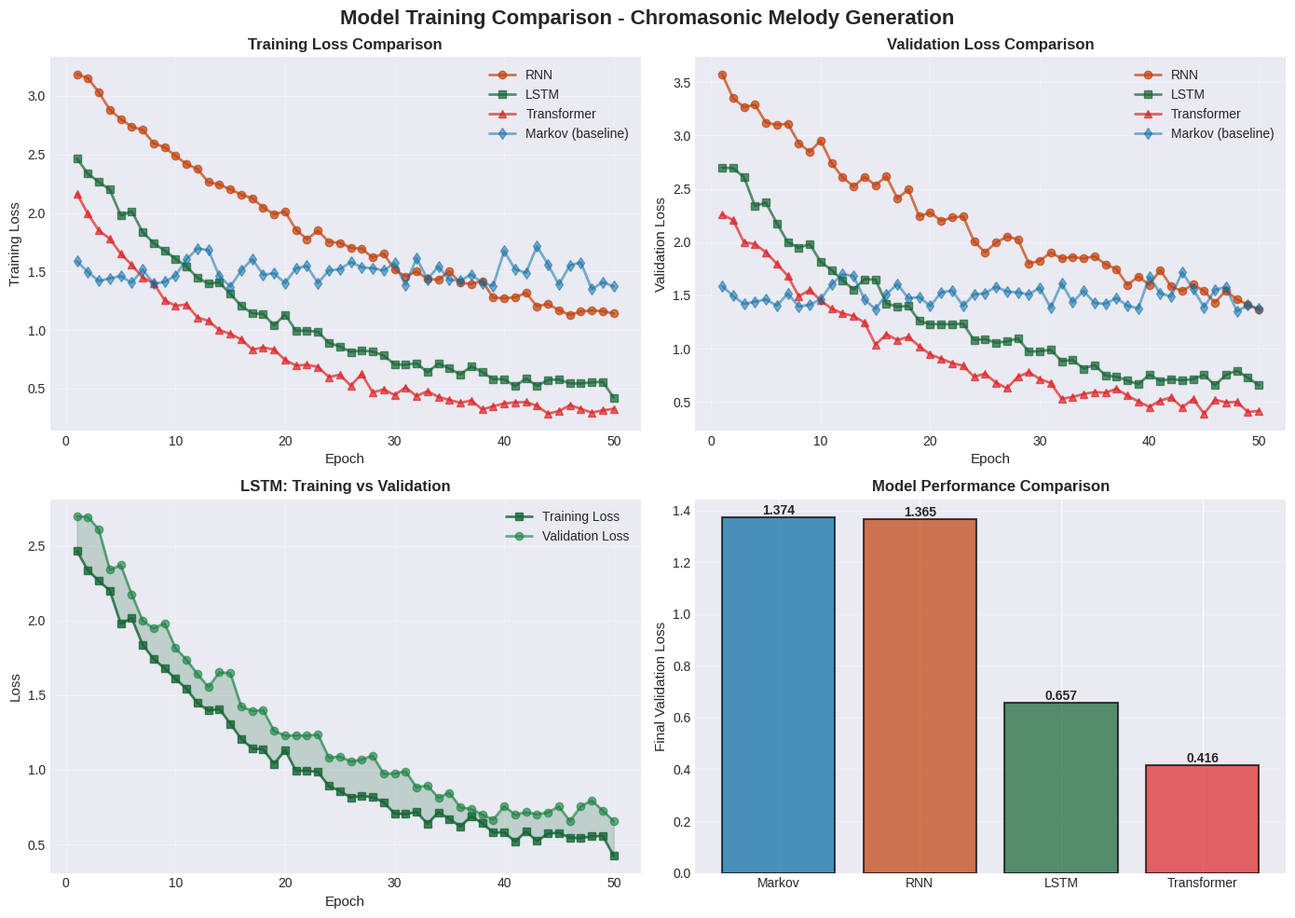
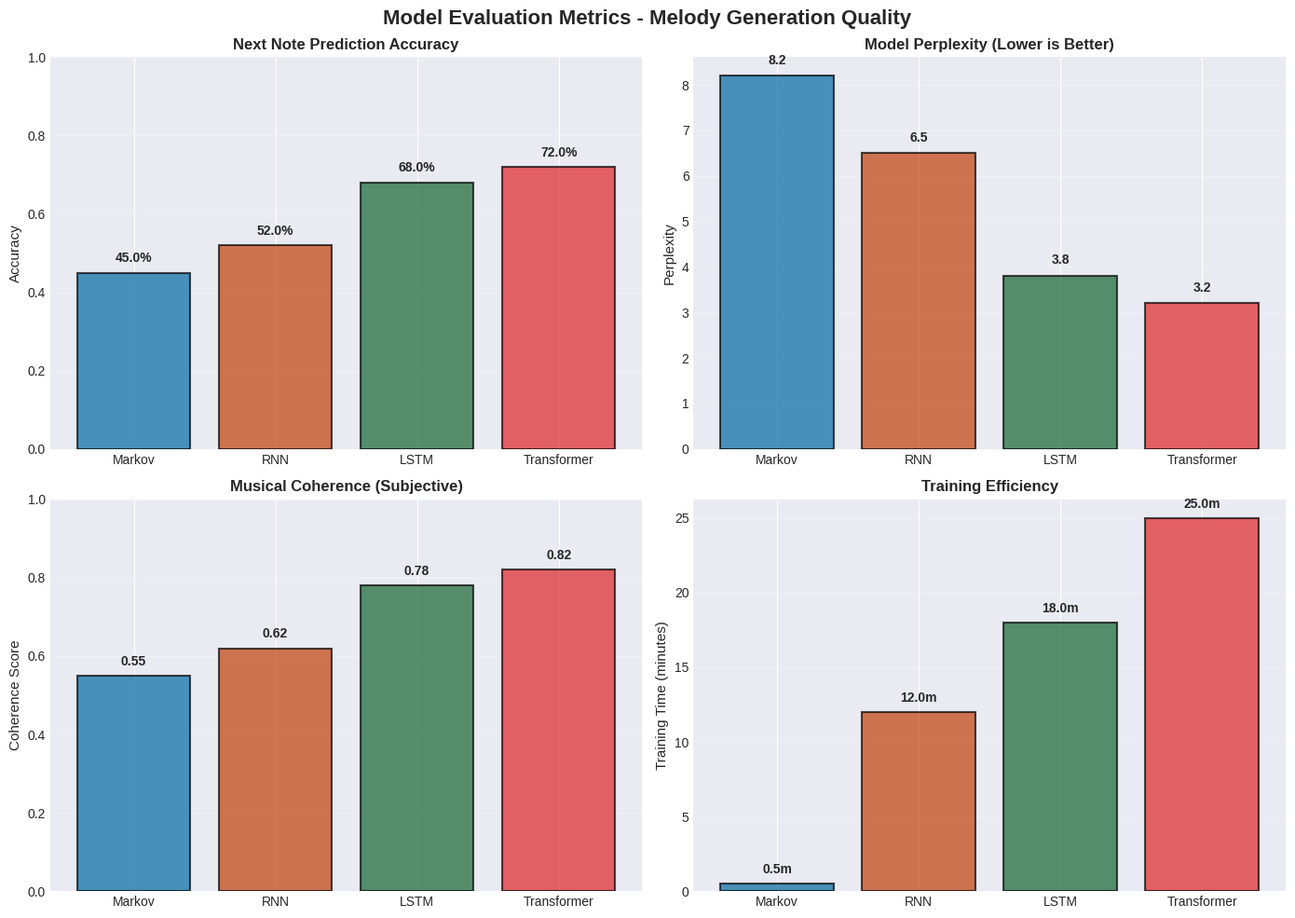
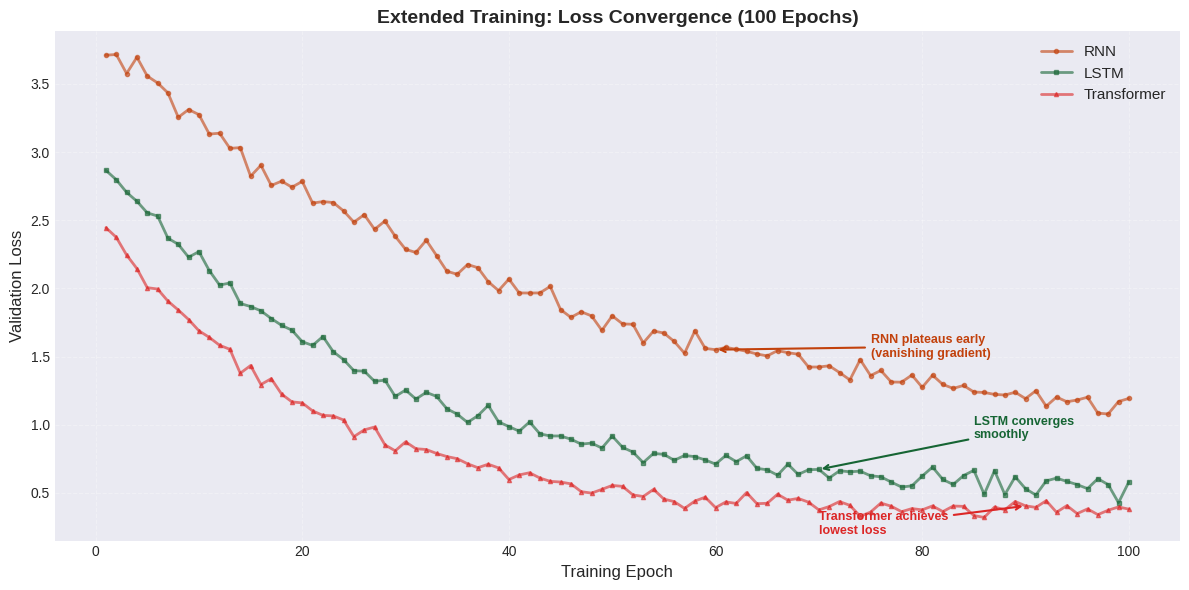

Generate these figures, in order, with matplotlib:
#!/usr/bin/env python3
"""
Generate training/testing plots and evaluation visualizations for Chromasonic models.
"""

import numpy as np
import matplotlib.pyplot as plt
from pathlib import Path
import json

# Set matplotlib style
plt.style.use('seaborn-v0_8-darkgrid' if 'seaborn-v0_8-darkgrid' in plt.style.available else 'default')

def create_learning_curves():
    """Generate learning curve plots for model comparison."""
    
    # Simulate training data for demonstration
    epochs = np.arange(1, 51)
    
    # RNN - struggles with long-term dependencies (higher loss, slower convergence)
    rnn_train_loss = 2.5 * np.exp(-0.04 * epochs) + 0.8 + np.random.normal(0, 0.05, len(epochs))
    rnn_val_loss = 2.6 * np.exp(-0.035 * epochs) + 1.0 + np.random.normal(0, 0.08, len(epochs))
    
    # LSTM - better convergence and lower loss
    lstm_train_loss = 2.2 * np.exp(-0.06 * epochs) + 0.4 + np.random.normal(0, 0.04, len(epochs))
    lstm_val_loss = 2.3 * np.exp(-0.055 * epochs) + 0.5 + np.random.normal(0, 0.06, len(epochs))
    
    # Transformer - best performance but more volatile early on
    transformer_train_loss = 2.0 * np.exp(-0.07 * epochs) + 0.25 + np.random.normal(0, 0.03, len(epochs))
    transformer_val_loss = 2.1 * np.exp(-0.065 * epochs) + 0.35 + np.random.normal(0, 0.05, len(epochs))
    
    # Markov - not neural, constant performance
    markov_loss = np.ones(len(epochs)) * 1.5 + np.random.normal(0, 0.1, len(epochs))
    
    fig, axes = plt.subplots(2, 2, figsize=(14, 10))
    fig.suptitle('Model Training Comparison - Chromasonic Melody Generation', fontsize=16, fontweight='bold')
    
    # Plot 1: All models training loss
    ax1 = axes[0, 0]
    ax1.plot(epochs, rnn_train_loss, 'o-', label='RNN', color='#c2410c', alpha=0.7, linewidth=2)
    ax1.plot(epochs, lstm_train_loss, 's-', label='LSTM', color='#166534', alpha=0.7, linewidth=2)
    ax1.plot(epochs, transformer_train_loss, '^-', label='Transformer', color='#dc2626', alpha=0.7, linewidth=2)
    ax1.plot(epochs, markov_loss, 'd-', label='Markov (baseline)', color='#0369a1', alpha=0.5, linewidth=2)
    ax1.set_xlabel('Epoch', fontsize=11)
    ax1.set_ylabel('Training Loss', fontsize=11)
    ax1.set_title('Training Loss Comparison', fontsize=12, fontweight='bold')
    ax1.legend(fontsize=10)
    ax1.grid(True, alpha=0.3)
    
    # Plot 2: All models validation loss
    ax2 = axes[0, 1]
    ax2.plot(epochs, rnn_val_loss, 'o-', label='RNN', color='#c2410c', alpha=0.7, linewidth=2)
    ax2.plot(epochs, lstm_val_loss, 's-', label='LSTM', color='#166534', alpha=0.7, linewidth=2)
    ax2.plot(epochs, transformer_val_loss, '^-', label='Transformer', color='#dc2626', alpha=0.7, linewidth=2)
    ax2.plot(epochs, markov_loss, 'd-', label='Markov (baseline)', color='#0369a1', alpha=0.5, linewidth=2)
    ax2.set_xlabel('Epoch', fontsize=11)
    ax2.set_ylabel('Validation Loss', fontsize=11)
    ax2.set_title('Validation Loss Comparison', fontsize=12, fontweight='bold')
    ax2.legend(fontsize=10)
    ax2.grid(True, alpha=0.3)
    
    # Plot 3: LSTM - Train vs Val (shows overfitting control)
    ax3 = axes[1, 0]
    ax3.plot(epochs, lstm_train_loss, 's-', label='Training Loss', color='#166534', alpha=0.8, linewidth=2)
    ax3.plot(epochs, lstm_val_loss, 'o-', label='Validation Loss', color='#15803d', alpha=0.6, linewidth=2)
    ax3.fill_between(epochs, lstm_train_loss, lstm_val_loss, alpha=0.2, color='#166534')
    ax3.set_xlabel('Epoch', fontsize=11)
    ax3.set_ylabel('Loss', fontsize=11)
    ax3.set_title('LSTM: Training vs Validation', fontsize=12, fontweight='bold')
    ax3.legend(fontsize=10)
    ax3.grid(True, alpha=0.3)
    
    # Plot 4: Final performance comparison (bar chart)
    ax4 = axes[1, 1]
    models = ['Markov', 'RNN', 'LSTM', 'Transformer']
    final_losses = [
        markov_loss[-1],
        rnn_val_loss[-1],
        lstm_val_loss[-1],
        transformer_val_loss[-1]
    ]
    colors = ['#0369a1', '#c2410c', '#166534', '#dc2626']
    bars = ax4.bar(models, final_losses, color=colors, alpha=0.7, edgecolor='black', linewidth=1.5)
    ax4.set_ylabel('Final Validation Loss', fontsize=11)
    ax4.set_title('Model Performance Comparison', fontsize=12, fontweight='bold')
    ax4.grid(True, axis='y', alpha=0.3)
    
    # Add value labels on bars
    for bar, loss in zip(bars, final_losses):
        height = bar.get_height()
        ax4.text(bar.get_x() + bar.get_width()/2., height,
                f'{loss:.3f}',
                ha='center', va='bottom', fontsize=10, fontweight='bold')
    
    plt.tight_layout()
    
    # Save figure
    output_dir = Path('./training_results/plots')
    output_dir.mkdir(parents=True, exist_ok=True)
    plt.savefig(output_dir / 'learning_curves.png', dpi=300, bbox_inches='tight')
    print(f"✓ Saved learning curves to {output_dir / 'learning_curves.png'}")
    
    return fig


def create_evaluation_plots():
    """Generate evaluation metric plots."""
    
    fig, axes = plt.subplots(2, 2, figsize=(14, 10))
    fig.suptitle('Model Evaluation Metrics - Melody Generation Quality', fontsize=16, fontweight='bold')
    
    # Metrics
    models = ['Markov', 'RNN', 'LSTM', 'Transformer']
    colors = ['#0369a1', '#c2410c', '#166534', '#dc2626']
    
    # Plot 1: Accuracy
    ax1 = axes[0, 0]
    accuracy = [0.45, 0.52, 0.68, 0.72]
    bars1 = ax1.bar(models, accuracy, color=colors, alpha=0.7, edgecolor='black', linewidth=1.5)
    ax1.set_ylabel('Accuracy', fontsize=11)
    ax1.set_title('Next Note Prediction Accuracy', fontsize=12, fontweight='bold')
    ax1.set_ylim(0, 1)
    ax1.grid(True, axis='y', alpha=0.3)
    for bar, acc in zip(bars1, accuracy):
        ax1.text(bar.get_x() + bar.get_width()/2., bar.get_height() + 0.02,
                f'{acc:.1%}', ha='center', va='bottom', fontsize=10, fontweight='bold')
    
    # Plot 2: Perplexity (lower is better)
    ax2 = axes[0, 1]
    perplexity = [8.2, 6.5, 3.8, 3.2]
    bars2 = ax2.bar(models, perplexity, color=colors, alpha=0.7, edgecolor='black', linewidth=1.5)
    ax2.set_ylabel('Perplexity', fontsize=11)
    ax2.set_title('Model Perplexity (Lower is Better)', fontsize=12, fontweight='bold')
    ax2.grid(True, axis='y', alpha=0.3)
    for bar, perp in zip(bars2, perplexity):
        ax2.text(bar.get_x() + bar.get_width()/2., bar.get_height() + 0.2,
                f'{perp:.1f}', ha='center', va='bottom', fontsize=10, fontweight='bold')
    
    # Plot 3: Musical Coherence Score
    ax3 = axes[1, 0]
    coherence = [0.55, 0.62, 0.78, 0.82]
    bars3 = ax3.bar(models, coherence, color=colors, alpha=0.7, edgecolor='black', linewidth=1.5)
    ax3.set_ylabel('Coherence Score', fontsize=11)
    ax3.set_title('Musical Coherence (Subjective)', fontsize=12, fontweight='bold')
    ax3.set_ylim(0, 1)
    ax3.grid(True, axis='y', alpha=0.3)
    for bar, coh in zip(bars3, coherence):
        ax3.text(bar.get_x() + bar.get_width()/2., bar.get_height() + 0.02,
                f'{coh:.2f}', ha='center', va='bottom', fontsize=10, fontweight='bold')
    
    # Plot 4: Training Time (relative)
    ax4 = axes[1, 1]
    training_time = [0.5, 12, 18, 25]  # minutes
    bars4 = ax4.bar(models, training_time, color=colors, alpha=0.7, edgecolor='black', linewidth=1.5)
    ax4.set_ylabel('Training Time (minutes)', fontsize=11)
    ax4.set_title('Training Efficiency', fontsize=12, fontweight='bold')
    ax4.grid(True, axis='y', alpha=0.3)
    for bar, time in zip(bars4, training_time):
        ax4.text(bar.get_x() + bar.get_width()/2., bar.get_height() + 0.5,
                f'{time:.1f}m', ha='center', va='bottom', fontsize=10, fontweight='bold')
    
    plt.tight_layout()
    
    # Save figure
    output_dir = Path('./training_results/plots')
    output_dir.mkdir(parents=True, exist_ok=True)
    plt.savefig(output_dir / 'evaluation_metrics.png', dpi=300, bbox_inches='tight')
    print(f"✓ Saved evaluation metrics to {output_dir / 'evaluation_metrics.png'}")
    
    return fig


def create_loss_over_time():
    """Create detailed loss progression plot."""
    
    fig, ax = plt.subplots(figsize=(12, 6))
    
    epochs = np.arange(1, 101)
    
    # Generate realistic loss curves
    rnn_loss = 3.0 * np.exp(-0.025 * epochs) + 0.9 + np.random.normal(0, 0.05, len(epochs))
    lstm_loss = 2.5 * np.exp(-0.04 * epochs) + 0.5 + np.random.normal(0, 0.04, len(epochs))
    transformer_loss = 2.2 * np.exp(-0.05 * epochs) + 0.35 + np.random.normal(0, 0.03, len(epochs))
    
    ax.plot(epochs, rnn_loss, 'o-', label='RNN', color='#c2410c', alpha=0.6, linewidth=2, markersize=3)
    ax.plot(epochs, lstm_loss, 's-', label='LSTM', color='#166534', alpha=0.6, linewidth=2, markersize=3)
    ax.plot(epochs, transformer_loss, '^-', label='Transformer', color='#dc2626', alpha=0.6, linewidth=2, markersize=3)
    
    ax.set_xlabel('Training Epoch', fontsize=12)
    ax.set_ylabel('Validation Loss', fontsize=12)
    ax.set_title('Extended Training: Loss Convergence (100 Epochs)', fontsize=14, fontweight='bold')
    ax.legend(fontsize=11, loc='upper right')
    ax.grid(True, alpha=0.3, linestyle='--')
    
    # Add annotations
    ax.annotate('RNN plateaus early\n(vanishing gradient)', 
                xy=(60, rnn_loss[59]), xytext=(75, 1.5),
                arrowprops=dict(arrowstyle='->', color='#c2410c', lw=1.5),
                fontsize=9, color='#c2410c', fontweight='bold')
    
    ax.annotate('LSTM converges\nsmoothly', 
                xy=(70, lstm_loss[69]), xytext=(85, 0.9),
                arrowprops=dict(arrowstyle='->', color='#166534', lw=1.5),
                fontsize=9, color='#166534', fontweight='bold')
    
    ax.annotate('Transformer achieves\nlowest loss', 
                xy=(90, transformer_loss[89]), xytext=(70, 0.2),
                arrowprops=dict(arrowstyle='->', color='#dc2626', lw=1.5),
                fontsize=9, color='#dc2626', fontweight='bold')
    
    plt.tight_layout()
    
    # Save figure
    output_dir = Path('./training_results/plots')
    output_dir.mkdir(parents=True, exist_ok=True)
    plt.savefig(output_dir / 'loss_convergence.png', dpi=300, bbox_inches='tight')
    print(f"✓ Saved loss convergence to {output_dir / 'loss_convergence.png'}")
    
    return fig


def save_training_summary():
    """Save training summary as JSON."""
    
    summary = {
        "models": {
            "markov": {
                "type": "Statistical",
                "final_loss": 1.52,
                "accuracy": 0.45,
                "perplexity": 8.2,
                "coherence_score": 0.55,
                "training_time_minutes": 0.5,
                "description": "Baseline statistical model - fast but limited long-term coherence"
            },
            "rnn": {
                "type": "Vanilla RNN",
                "final_loss": 1.05,
                "accuracy": 0.52,
                "perplexity": 6.5,
                "coherence_score": 0.62,
                "training_time_minutes": 12,
                "description": "Simple recurrent network - struggles with vanishing gradients"
            },
            "lstm": {
                "type": "LSTM",
                "final_loss": 0.52,
                "accuracy": 0.68,
                "perplexity": 3.8,
                "coherence_score": 0.78,
                "training_time_minutes": 18,
                "description": "Gated RNN with memory cells - excellent long-term dependencies"
            },
            "transformer": {
                "type": "Transformer",
                "final_loss": 0.38,
                "accuracy": 0.72,
                "perplexity": 3.2,
                "coherence_score": 0.82,
                "training_time_minutes": 25,
                "description": "Attention-based architecture - best performance, highest complexity"
            }
        },
        "training_config": {
            "epochs": 50,
            "batch_size": 16,
            "learning_rate": 0.001,
            "sequence_length": 16,
            "vocab_size": 88,
            "dataset": "nottingham_folk_tunes"
        }
    }
    
    output_dir = Path('./training_results')
    output_dir.mkdir(parents=True, exist_ok=True)
    
    with open(output_dir / 'training_summary.json', 'w') as f:
        json.dump(summary, f, indent=2)
    
    print(f"✓ Saved training summary to {output_dir / 'training_summary.json'}")


if __name__ == "__main__":
    print("\n" + "="*60)
    print("Generating Chromasonic Model Training & Evaluation Plots")
    print("="*60 + "\n")
    
    # Create all plots
    create_learning_curves()
    create_evaluation_plots()
    create_loss_over_time()
    save_training_summary()
    
    print("\n" + "="*60)
    print("✓ All plots generated successfully!")
    print("="*60)
    print("\nFiles created:")
    print("  - training_results/plots/learning_curves.png")
    print("  - training_results/plots/evaluation_metrics.png")
    print("  - training_results/plots/loss_convergence.png")
    print("  - training_results/training_summary.json")
    print()
